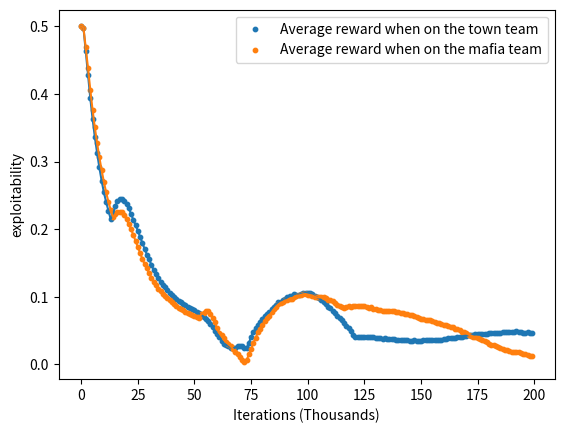

The script that saved this image:
import matplotlib.pyplot as plt
import numpy as np

exploitability = [[0.5000000149011612, 0.4978290945291519, 0.46319785714149475, 0.4276937395334244, 0.39418716728687286, 0.3636068180203438, 0.33666350692510605, 0.3130555897951126, 0.29132218658924103, 0.27191678434610367, 0.2545613422989845, 0.24015242606401443, 0.2272854596376419, 0.21509356796741486, 0.22063414752483368, 0.23371243476867676, 0.24148300290107727, 0.24458829313516617, 0.24423546344041824, 0.24155881255865097, 0.2370259389281273, 0.23060782998800278, 0.22245362401008606, 0.21361251920461655, 0.20617496967315674, 0.19738195836544037, 0.18819766491651535, 0.1795748770236969, 0.17045891284942627, 0.16233938932418823, 0.15509384870529175, 0.1470349133014679, 0.1394399106502533, 0.13367360085248947, 0.1275649517774582, 0.12196613848209381, 0.11749789118766785, 0.11361652612686157, 0.10947418212890625, 0.10577919334173203, 0.10248218476772308, 0.0991998016834259, 0.09636807441711426, 0.09384617209434509, 0.09144116193056107, 0.08963967859745026, 0.08763778209686279, 0.08539438992738724, 0.08346189558506012, 0.081619992852211, 0.08030200004577637, 0.0780101865530014, 0.07543810456991196, 0.0730157420039177, 0.0704546645283699, 0.06721077114343643, 0.06334500759840012, 0.059408485889434814, 0.05469755083322525, 0.04992459714412689, 0.04540840536355972, 0.04042947292327881, 0.034722767770290375, 0.0307009220123291, 0.02862328290939331, 0.02741473913192749, 0.02461904287338257, 0.02376246452331543, 0.024513423442840576, 0.027452945709228516, 0.027064204216003418, 0.027215659618377686, 0.02370607852935791, 0.024731099605560303, 0.03148925304412842, 0.04090353846549988, 0.047418057918548584, 0.05332234501838684, 0.05842089653015137, 0.06268975138664246, 0.06771627068519592, 0.07179316878318787, 0.07501161098480225, 0.07715022563934326, 0.0811852514743805, 0.08458977937698364, 0.08814305067062378, 0.09173107147216797, 0.09238240122795105, 0.09469792246818542, 0.09647810459136963, 0.09918388724327087, 0.1007479876279831, 0.10123708844184875, 0.10387973487377167, 0.10306316614151001, 0.10324366390705109, 0.1039019376039505, 0.10489004850387573, 0.10540622472763062, 0.10533271729946136, 0.10474447906017303, 0.10386107861995697, 0.10072100162506104, 0.09935913980007172, 0.09735710918903351, 0.09502191841602325, 0.09171219170093536, 0.08879929780960083, 0.0851229876279831, 0.08258050680160522, 0.07890559732913971, 0.07545675337314606, 0.07164549827575684, 0.06842342019081116, 0.06498104333877563, 0.06127670407295227, 0.057201460003852844, 0.053785428404808044, 0.04953943192958832, 0.04394546151161194, 0.03984488546848297, 0.04022660851478577, 0.04065205156803131, 0.04082395136356354, 0.0400547981262207, 0.03964069485664368, 0.03985010087490082, 0.040056899189949036, 0.040069326758384705, 0.0393599271774292, 0.039411187171936035, 0.03868992626667023, 0.03785070776939392, 0.03814345598220825, 0.03770306706428528, 0.037467941641807556, 0.03695414960384369, 0.03677397966384888, 0.03652045130729675, 0.036653071641922, 0.036428071558475494, 0.036215007305145264, 0.036183491349220276, 0.03546391427516937, 0.03515617549419403, 0.03499762713909149, 0.035220809280872345, 0.034927159547805786, 0.03454749286174774, 0.03495384007692337, 0.03521531820297241, 0.035295650362968445, 0.03524384647607803, 0.03551331162452698, 0.03606916218996048, 0.036390095949172974, 0.036620981991291046, 0.036592788994312286, 0.03664568066596985, 0.03717547655105591, 0.037942349910736084, 0.038156166672706604, 0.0388193354010582, 0.03895927965641022, 0.03920971602201462, 0.04009982943534851, 0.04041113704442978, 0.041090935468673706, 0.04202199727296829, 0.042317941784858704, 0.04290667176246643, 0.04360023885965347, 0.043646566569805145, 0.04405965656042099, 0.04413797706365585, 0.04486645758152008, 0.04509872943162918, 0.04534347355365753, 0.045482754707336426, 0.04589737951755524, 0.04602694511413574, 0.04581809788942337, 0.045995764434337616, 0.04664991796016693, 0.04687482863664627, 0.047144703567028046, 0.04744783788919449, 0.04778595268726349, 0.0483538955450058, 0.048409342765808105, 0.04819769412279129, 0.04864353686571121, 0.04800591617822647, 0.04776838421821594, 0.046942539513111115, 0.046848803758621216, 0.047042421996593475, 0.04674631357192993, 0.0465017706155777], [0.5000000149011612, 0.49805350601673126, 0.46883171796798706, 0.43844856321811676, 0.40649496018886566, 0.37680237740278244, 0.3507995903491974, 0.32743337005376816, 0.3065115064382553, 0.2873184457421303, 0.2700977325439453, 0.254355289041996, 0.24051421880722046, 0.2287791222333908, 0.21797680109739304, 0.22171394526958466, 0.22578318417072296, 0.2258496880531311, 0.22462156414985657, 0.22044821083545685, 0.21457475423812866, 0.2075662761926651, 0.20010724663734436, 0.19122925400733948, 0.1825549155473709, 0.17360810935497284, 0.16427722573280334, 0.1558120921254158, 0.14823296666145325, 0.14172733575105667, 0.13470151275396347, 0.12810827046632767, 0.12166325747966766, 0.11657285690307617, 0.11192087084054947, 0.10804259777069092, 0.10428716987371445, 0.1002989187836647, 0.09785281121730804, 0.09497124701738358, 0.09225854277610779, 0.0892288014292717, 0.08627236634492874, 0.08394008874893188, 0.08174379914999008, 0.07970154285430908, 0.07770252227783203, 0.07597000151872635, 0.07436762005090714, 0.07295771688222885, 0.0718379020690918, 0.06967510282993317, 0.06832605600357056, 0.07446348667144775, 0.07568144798278809, 0.07848262786865234, 0.07865661382675171, 0.07423412799835205, 0.06866782903671265, 0.06201756000518799, 0.05308818817138672, 0.04676070809364319, 0.042821213603019714, 0.03877892345190048, 0.03363867849111557, 0.02945655584335327, 0.02675330638885498, 0.02236872911453247, 0.018703937530517578, 0.014845490455627441, 0.010191738605499268, 0.005645975470542908, 0.0028356611728668213, 0.0057048499584198, 0.014828085899353027, 0.022204041481018066, 0.0320872962474823, 0.03932690620422363, 0.04713761806488037, 0.052761346101760864, 0.057815998792648315, 0.06407144665718079, 0.06855243444442749, 0.07159951329231262, 0.07672533392906189, 0.08142295479774475, 0.08538022637367249, 0.08847801387310028, 0.09097142517566681, 0.09246519207954407, 0.09444227814674377, 0.09480208158493042, 0.09590047597885132, 0.09694936871528625, 0.09935514628887177, 0.10164359211921692, 0.1018393486738205, 0.10262712836265564, 0.1036277562379837, 0.10390506684780121, 0.10314382612705231, 0.10237161815166473, 0.1017463356256485, 0.1000310629606247, 0.09897780418395996, 0.09882232546806335, 0.0989895612001419, 0.09924879670143127, 0.09849020838737488, 0.09574997425079346, 0.09486284852027893, 0.09298187494277954, 0.09049327671527863, 0.08836056292057037, 0.08649526536464691, 0.08430737257003784, 0.08369000256061554, 0.08522048592567444, 0.08558197319507599, 0.08536574244499207, 0.08585414290428162, 0.08563198149204254, 0.08630599081516266, 0.08572840690612793, 0.08572320640087128, 0.08556996285915375, 0.08429610729217529, 0.08383502066135406, 0.08404520153999329, 0.08237104117870331, 0.08105964958667755, 0.08083763718605042, 0.08006571233272552, 0.07947883009910583, 0.07883298397064209, 0.07812802493572235, 0.07818835973739624, 0.07834945619106293, 0.07829290628433228, 0.07780963182449341, 0.07696812599897385, 0.07632700353860855, 0.07565261423587799, 0.07433964312076569, 0.07397876679897308, 0.07277961075305939, 0.07236867398023605, 0.07123830914497375, 0.06945375353097916, 0.06796976923942566, 0.06705382466316223, 0.06675677746534348, 0.06578744202852249, 0.06528770923614502, 0.06525513529777527, 0.06453265994787216, 0.06284963339567184, 0.061598554253578186, 0.061400189995765686, 0.059808701276779175, 0.0588371604681015, 0.058090940117836, 0.05656972527503967, 0.055457375943660736, 0.05446694791316986, 0.052894845604896545, 0.05188616365194321, 0.05066873878240585, 0.04836773872375488, 0.04772216081619263, 0.04578389227390289, 0.043859824538230896, 0.04256246238946915, 0.040984369814395905, 0.03984525799751282, 0.038450613617897034, 0.03708715736865997, 0.03551085293292999, 0.03383520245552063, 0.03274238109588623, 0.030676275491714478, 0.02912139892578125, 0.028063803911209106, 0.026696547865867615, 0.025516048073768616, 0.024178847670555115, 0.022897973656654358, 0.021787315607070923, 0.021341517567634583, 0.019967809319496155, 0.018845632672309875, 0.018125131726264954, 0.017606958746910095, 0.01745210587978363, 0.016087472438812256, 0.01529550552368164, 0.014598965644836426, 0.01368163526058197, 0.01278531551361084, 0.01211819052696228]]# townie = [0.3611111111111111, 0.18867924528301888, 0.15254237288135594, 0.06, -0.13333333333333333, 0.375, 0.2222222222222222, 0.057692307692307696, 0.2909090909090909, 0.2962962962962963, 0.26666666666666666, 0.021739130434782608, 0.25, 0.05660377358490566, 0.2857142857142857, 0.16981132075471697, 0.2391304347826087, 0.36585365853658536, 0.30612244897959184, 0.4, 0.17647058823529413, 0.38, -0.12, 0.07692307692307693, 0.17391304347826086, 0.3018867924528302, 0.14545454545454545, 0.25862068965517243, 0.018518518518518517, 0.20408163265306123, -0.0784313725490196, 0.4782608695652174, 0.10638297872340426, 0.18518518518518517, 0.07317073170731707, 0.18867924528301888, 0.1016949152542373, 0.34782608695652173, 0.04, 0.061224489795918366, 0.09259259259259259, 0.13636363636363635, 0.16363636363636364, 0.21052631578947367, 0.16, 0.2692307692307692, 0.3191489361702128, 0.18867924528301888, 0.14893617021276595, 0.0851063829787234, 0.22448979591836735, 0.3, -0.04081632653061224, 0.20833333333333334, 0.3111111111111111, 0.17647058823529413, 0.375, 0.1724137931034483, 0.23404255319148937, -0.11904761904761904, 0.37209302325581395, 0.08, -0.11538461538461539, 0.07407407407407407, 0.5370370370370371, 0.1568627450980392, 0.06382978723404255, 0.30434782608695654, 0.10869565217391304, 0.05555555555555555, 0.3898305084745763, 0.18518518518518517, 0.1724137931034483, 0.06779661016949153, 0.25925925925925924, 0.1694915254237288, 0.1, -0.019230769230769232, 0.39215686274509803, 0.3125, 0.1875, 0.125, 0.13043478260869565, 0.3148148148148148, 0.21311475409836064, 0.09433962264150944, 0.2127659574468085, 0.15384615384615385, 0.45614035087719296, 0.3392857142857143, 0.07692307692307693, 0.25, 0.21568627450980393, 0.2777777777777778, 0.18867924528301888, 0.2553191489361702, 0.37254901960784315, 0.09433962264150944, 0.44, 0.19148936170212766, 0.3333333333333333, 0.06976744186046512, 0.40816326530612246, 0.3958333333333333, 0.29545454545454547, -0.1836734693877551, 0.25925925925925924, 0.32608695652173914, 0.2765957446808511, 0.1509433962264151, 0.20833333333333334, 0.2708333333333333, 0.125, 0.22727272727272727, 0.5, 0.17391304347826086, 0.32558139534883723, 0.13043478260869565, 0.2545454545454545, 0.15555555555555556, 0.32653061224489793, 0.10204081632653061, 0.0]
# exploitability = [[0.5000000149011612, 0.5000000149011612, 0.46562159061431885, 0.42933525145053864, 0.3968251049518585, 0.366272397339344, 0.33849626779556274, 0.31437212973833084, 0.29176176339387894, 0.27278701961040497, 0.2556282579898834, 0.24053265899419785, 0.22704128921031952, 0.21509935706853867, 0.22351188957691193, 0.23113074898719788, 0.23398856818675995, 0.2365504652261734, 0.2370726466178894, 0.23464945703744888, 0.22967764735221863, 0.2233787402510643, 0.214931420981884, 0.20628871023654938, 0.19802667945623398, 0.1886027455329895, 0.17986410856246948, 0.17146428674459457, 0.16317344456911087, 0.15574514865875244, 0.14830559492111206, 0.14143520593643188, 0.13484130054712296, 0.12834611535072327, 0.12392197549343109, 0.11807489395141602, 0.11344585567712784, 0.10864473879337311, 0.10521907359361649, 0.10218814760446548, 0.09911476820707321, 0.09672310203313828, 0.09345763176679611, 0.09017401933670044, 0.08830244094133377, 0.08590614050626755, 0.08346742391586304, 0.08075253665447235, 0.07879848778247833, 0.0764775425195694, 0.07434925436973572, 0.07191314548254013, 0.0698971077799797, 0.06704769283533096, 0.06382174789905548, 0.06012871116399765, 0.059335410594940186, 0.0638885498046875, 0.06281423568725586, 0.061580002307891846, 0.06291687488555908, 0.06335693597793579, 0.06255179643630981, 0.06017822027206421, 0.05829334259033203, 0.05967724323272705, 0.05553388595581055, 0.055377423763275146, 0.051258623600006104, 0.04942077398300171, 0.04738497734069824, 0.04700571298599243, 0.042357027530670166, 0.05253925919532776, 0.061359286308288574, 0.06851077079772949, 0.07419326901435852, 0.07955831289291382, 0.08521389961242676, 0.09096848964691162, 0.09666678309440613, 0.099418044090271, 0.10434532165527344, 0.10813900828361511, 0.11236193776130676, 0.11450785398483276, 0.11793091893196106, 0.12017396092414856, 0.12095749378204346, 0.12376901507377625, 0.12551221251487732, 0.12807703018188477, 0.12834055721759796, 0.12885509431362152, 0.12908215820789337, 0.1286860555410385, 0.12832584977149963, 0.12897822260856628, 0.13029389083385468, 0.12849102914333344, 0.12837503850460052, 0.12725664675235748, 0.12809719145298004, 0.1288156807422638, 0.12821215391159058, 0.12673388421535492, 0.12608303129673004, 0.12593534588813782, 0.12484711408615112, 0.12440526485443115, 0.12342245876789093, 0.12204490602016449, 0.11969876289367676, 0.11869484186172485, 0.11667540669441223, 0.11434806883335114, 0.11257441341876984, 0.11023128032684326, 0.10879115760326385, 0.10761243104934692, 0.10582156479358673, 0.10261575877666473, 0.10041828453540802, 0.09815886616706848, 0.09553156793117523, 0.09408575296401978, 0.09020741283893585, 0.08717100322246552, 0.08436742424964905, 0.08324752748012543, 0.08341629803180695, 0.08403243124485016, 0.08334483206272125, 0.08299718797206879, 0.08199575543403625, 0.08178453147411346, 0.08087384700775146, 0.08004896342754364, 0.07925516366958618, 0.07996787130832672, 0.0789848119020462, 0.07875379920005798, 0.07851952314376831, 0.07883743941783905, 0.07868552207946777, 0.07801350951194763, 0.07663759589195251, 0.0760522186756134, 0.07543614506721497, 0.07543601095676422, 0.0747944563627243, 0.07475735247135162, 0.07403971254825592, 0.07281652092933655, 0.07261598855257034, 0.07258200645446777, 0.07272091507911682, 0.07183825224637985, 0.07160791754722595, 0.07135817408561707, 0.07106366008520126, 0.07027201354503632, 0.06974325329065323, 0.06912881880998611, 0.06905852258205414, 0.06836418807506561, 0.06825648993253708, 0.06778901815414429, 0.06700506806373596, 0.06631965190172195, 0.06583679467439651, 0.06524798274040222, 0.06517151743173599, 0.06449843943119049, 0.06442681699991226, 0.06347978860139847, 0.06354688853025436, 0.06289135664701462, 0.062475040555000305, 0.062446169555187225, 0.06209775060415268, 0.06201622635126114, 0.06155663728713989, 0.06119450926780701, 0.060447581112384796, 0.059932321310043335, 0.059092894196510315, 0.05876964330673218, 0.058082498610019684, 0.05805119872093201, 0.057964473962783813, 0.05796973407268524, 0.057265378534793854, 0.056805990636348724, 0.0568971186876297, 0.0569600909948349, 0.05696738511323929, 0.05658233165740967, 0.055993832647800446, 0.055843450129032135], [0.5000000149011612, 0.5000000149011612, 0.4694581925868988, 0.43509089946746826, 0.40090933442115784, 0.3713221177458763, 0.34578870236873627, 0.3219914510846138, 0.2999863028526306, 0.2808249518275261, 0.26422373950481415, 0.24928997457027435, 0.2356875315308571, 0.22378641366958618, 0.21481165289878845, 0.21909715235233307, 0.21972136199474335, 0.21748289465904236, 0.2136029750108719, 0.20742125809192657, 0.19983582198619843, 0.19225679337978363, 0.18296220898628235, 0.1736956089735031, 0.16521286964416504, 0.15699951350688934, 0.14871954917907715, 0.1410491019487381, 0.1343385949730873, 0.1285812109708786, 0.1225062757730484, 0.11630672216415405, 0.11174676567316055, 0.10666222125291824, 0.1031787246465683, 0.09856948256492615, 0.09508398175239563, 0.09163151681423187, 0.08823786675930023, 0.08571875095367432, 0.08317900449037552, 0.08102243393659592, 0.07836739718914032, 0.0761963352560997, 0.07423552125692368, 0.0731608122587204, 0.07196252048015594, 0.0708327665925026, 0.06956275552511215, 0.0697784423828125, 0.08329653739929199, 0.09508752822875977, 0.1008613109588623, 0.10741102695465088, 0.10817837715148926, 0.10992234945297241, 0.10677766799926758, 0.10442239046096802, 0.10076624155044556, 0.09266161918640137, 0.08579552173614502, 0.08299088478088379, 0.07833027839660645, 0.06866872310638428, 0.06030553579330444, 0.05152451992034912, 0.04273402690887451, 0.03171122074127197, 0.02560138702392578, 0.01929175853729248, 0.013690710067749023, 0.005806922912597656, 0.005909711122512817, 0.0170251727104187, 0.027890443801879883, 0.04017752408981323, 0.05082857608795166, 0.06039056181907654, 0.06934705376625061, 0.07727283239364624, 0.08370155096054077, 0.09040454030036926, 0.098082035779953, 0.10454583168029785, 0.10928849875926971, 0.11452895402908325, 0.11710451543331146, 0.12142692506313324, 0.12567651271820068, 0.12908044457435608, 0.1321338415145874, 0.13621094822883606, 0.1375717967748642, 0.13811518251895905, 0.1389661729335785, 0.1391019970178604, 0.1394629031419754, 0.13906759023666382, 0.13900813460350037, 0.1401602029800415, 0.14113669097423553, 0.1420285552740097, 0.1407618671655655, 0.13976362347602844, 0.13896265625953674, 0.1369745433330536, 0.1375424861907959, 0.13763588666915894, 0.13735733926296234, 0.1385546177625656, 0.1381351202726364, 0.13656124472618103, 0.13503152132034302, 0.1330517679452896, 0.13124191761016846, 0.12960122525691986, 0.12827074527740479, 0.12657563388347626, 0.12471702694892883, 0.12212596833705902, 0.12074530124664307, 0.1179763525724411, 0.11545595526695251, 0.1126878559589386, 0.11008206009864807, 0.10823288559913635, 0.10590408742427826, 0.10229092836380005, 0.09932693839073181, 0.09903021156787872, 0.09751328825950623, 0.0965278297662735, 0.09593792259693146, 0.09529155492782593, 0.09532202780246735, 0.09442088007926941, 0.09358422458171844, 0.09285514056682587, 0.09231345355510712, 0.09136980772018433, 0.09042046964168549, 0.08925488591194153, 0.08887369930744171, 0.08840532600879669, 0.08861072361469269, 0.08755810558795929, 0.08687594532966614, 0.08704990148544312, 0.0864868015050888, 0.08586037904024124, 0.08467307686805725, 0.08401212096214294, 0.08354011178016663, 0.08319147676229477, 0.08243127912282944, 0.08183346688747406, 0.08123103529214859, 0.08025841414928436, 0.0801110491156578, 0.07971419394016266, 0.07957708835601807, 0.07962841540575027, 0.07912801206111908, 0.07800397276878357, 0.07717924565076828, 0.07685164362192154, 0.07631557434797287, 0.07615835219621658, 0.0756588876247406, 0.07471363246440887, 0.07456264644861221, 0.07422417402267456, 0.07328716665506363, 0.07266827672719955, 0.07191269099712372, 0.07188811898231506, 0.07237950712442398, 0.0718705803155899, 0.07093499600887299, 0.07065900415182114, 0.06959515064954758, 0.06896782666444778, 0.06840917468070984, 0.06795839220285416, 0.06778766959905624, 0.06709029525518417, 0.06679895520210266, 0.06639888882637024, 0.06559614092111588, 0.06511606276035309, 0.06455951929092407, 0.06352704018354416, 0.0634235143661499, 0.06309136003255844, 0.06248491257429123, 0.061632491648197174, 0.061617374420166016, 0.06129568815231323, 0.06079976260662079, 0.06097225099802017]]
# mafia = [-0.15625, -0.23404255319148937, -0.2926829268292683, -0.18, -0.2, -0.28846153846153844, -0.021739130434782608, -0.16666666666666666, -0.06666666666666667, -0.08695652173913043, -0.14545454545454545, 0.05555555555555555, -0.09615384615384616, -0.1276595744680851, 0.11764705882352941, -0.3191489361702128, -0.14814814814814814, -0.05084745762711865, -0.19607843137254902, -0.3090909090909091, -0.2857142857142857, -0.12, -0.26, -0.3541666666666667, -0.09259259259259259, -0.2765957446808511, -0.35555555555555557, -0.023809523809523808, -0.13043478260869565, -0.47058823529411764, 0.061224489795918366, -0.16666666666666666, -0.37735849056603776, -0.10869565217391304, -0.06779661016949153, -0.23404255319148937, -0.6829268292682927, -0.18518518518518517, -0.02, 0.0392156862745098, -0.30434782608695654, -0.03571428571428571, -0.15555555555555556, -0.32558139534883723, -0.34, -0.3333333333333333, -0.20754716981132076, -0.2765957446808511, -0.3018867924528302, -0.09433962264150944, -0.0784313725490196, -0.18, -0.3137254901960784, -0.057692307692307696, -0.32727272727272727, -0.061224489795918366, -0.057692307692307696, -0.19047619047619047, -0.41509433962264153, -0.2413793103448276, -0.2807017543859649, -0.2, -0.020833333333333332, -0.13043478260869565, 0.2608695652173913, -0.1836734693877551, -0.37735849056603776, -0.16666666666666666, -0.18518518518518517, -0.078125, -0.17073170731707318, -0.4782608695652174, -0.35714285714285715, -0.07317073170731707, -0.021739130434782608, -0.4634146341463415, -0.16, -0.5208333333333334, -0.2653061224489796, -0.21153846153846154, -0.17307692307692307, -0.07692307692307693, -0.16666666666666666, -0.34782608695652173, -0.07692307692307693, -0.06382978723404255, -0.22641509433962265, -0.10416666666666667, -0.11627906976744186, -0.2727272727272727, -0.3125, -0.16071428571428573, -0.10204081632653061, -0.2826086956521739, 0.1276595744680851, -0.3018867924528302, -0.20408163265306123, -0.02127659574468085, -0.08, -0.1320754716981132, -0.12244897959183673, -0.10526315789473684, -0.11764705882352941, -0.3076923076923077, -0.08928571428571429, -0.29411764705882354, -0.2608695652173913, -0.42592592592592593, -0.18867924528301888, -0.2127659574468085, -0.038461538461538464, -0.19230769230769232, 0.0, -0.3392857142857143, 0.017857142857142856, -0.16666666666666666, -0.3684210526315789, -0.2222222222222222, -0.17777777777777778, -0.01818181818181818, -0.1568627450980392, -0.27450980392156865, -0.2153846153846154]

x = range(len(exploitability[0]))

fig = plt.figure()

plt.scatter(x, exploitability[0], s=10, label='Average reward when on the town team')
plt.plot(x, exploitability[0])
plt.scatter(x, exploitability[1], s=10, label='Average reward when on the mafia team')
plt.plot(x, exploitability[1])
plt.legend(loc='best')
plt.xlabel("Iterations (Thousands)")
plt.ylabel("exploitability")
#plt.show()
plt.savefig('randomagent.png')
